Dataset: dynamic-hand-gestures-LMHGD-dataset-double-view (GitHub, aviogit/dynamic-hand-gesture-classification-datasets). Classes: catching, catching hands up, line gesture, pointing, pointing with hand raised, resting, rotating, scroll finger, shaking, shaking low, shaking raised fist, slicing, zoom gesture.

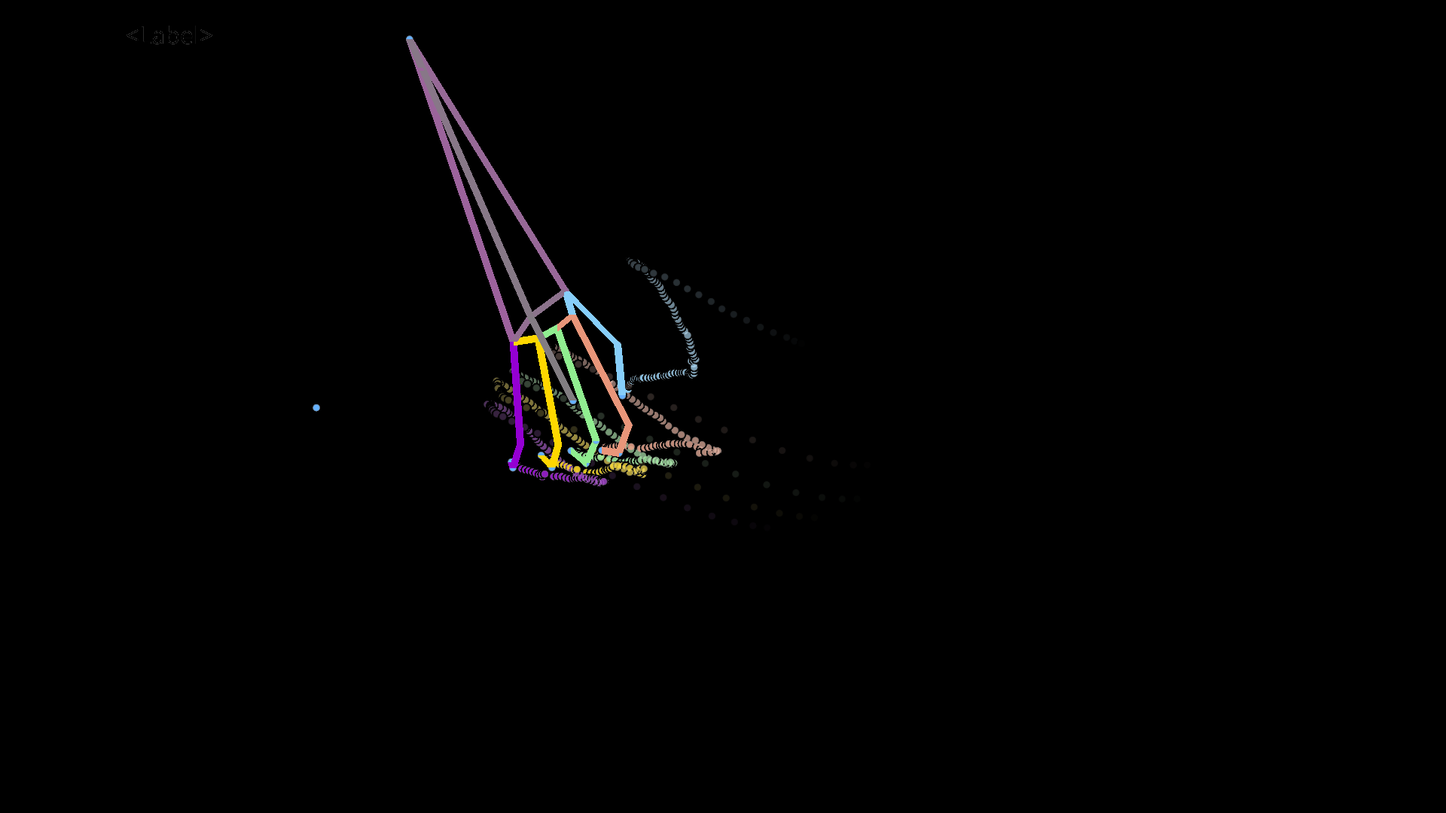
Label: shaking raised fist

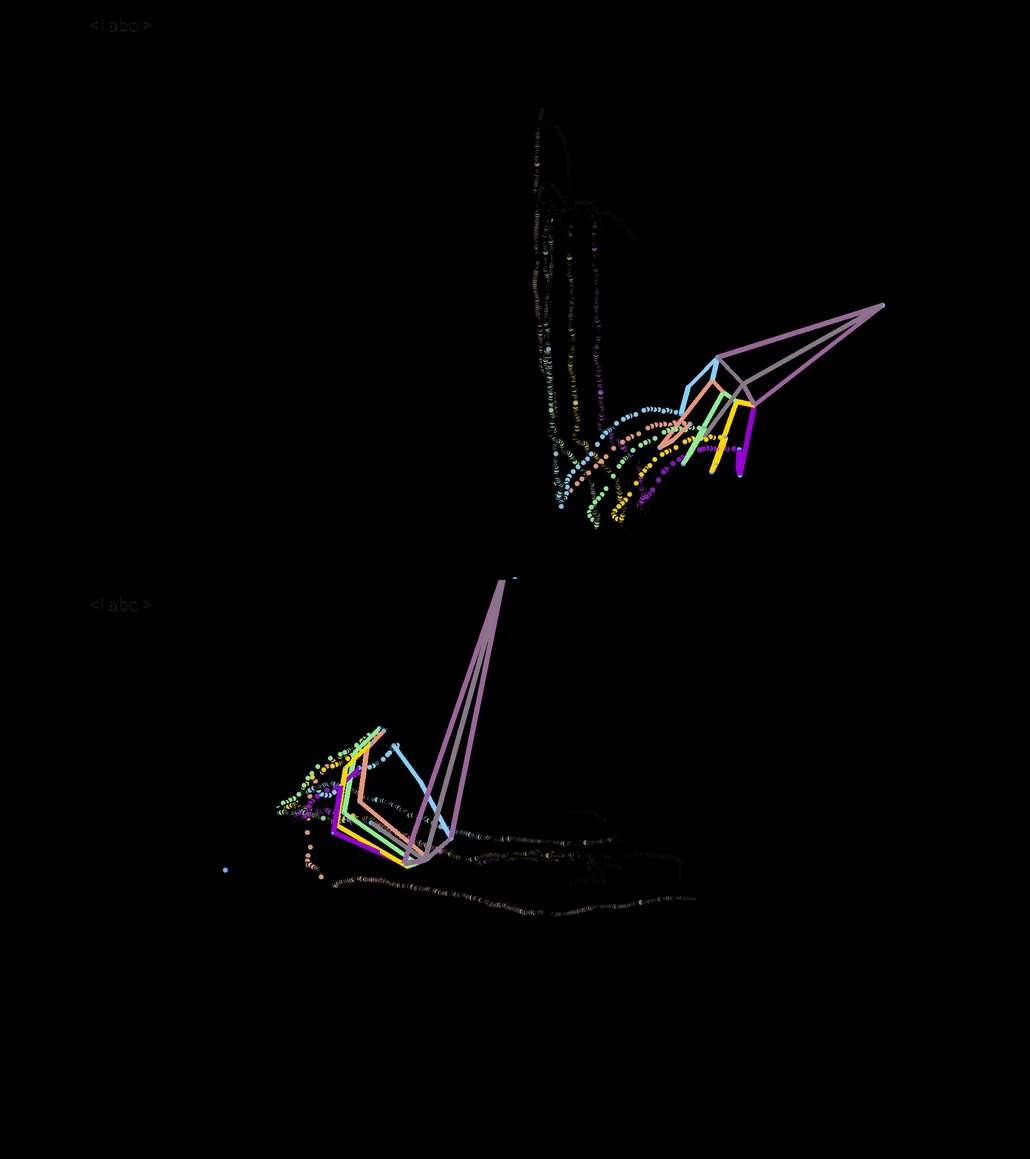
Label: scroll finger

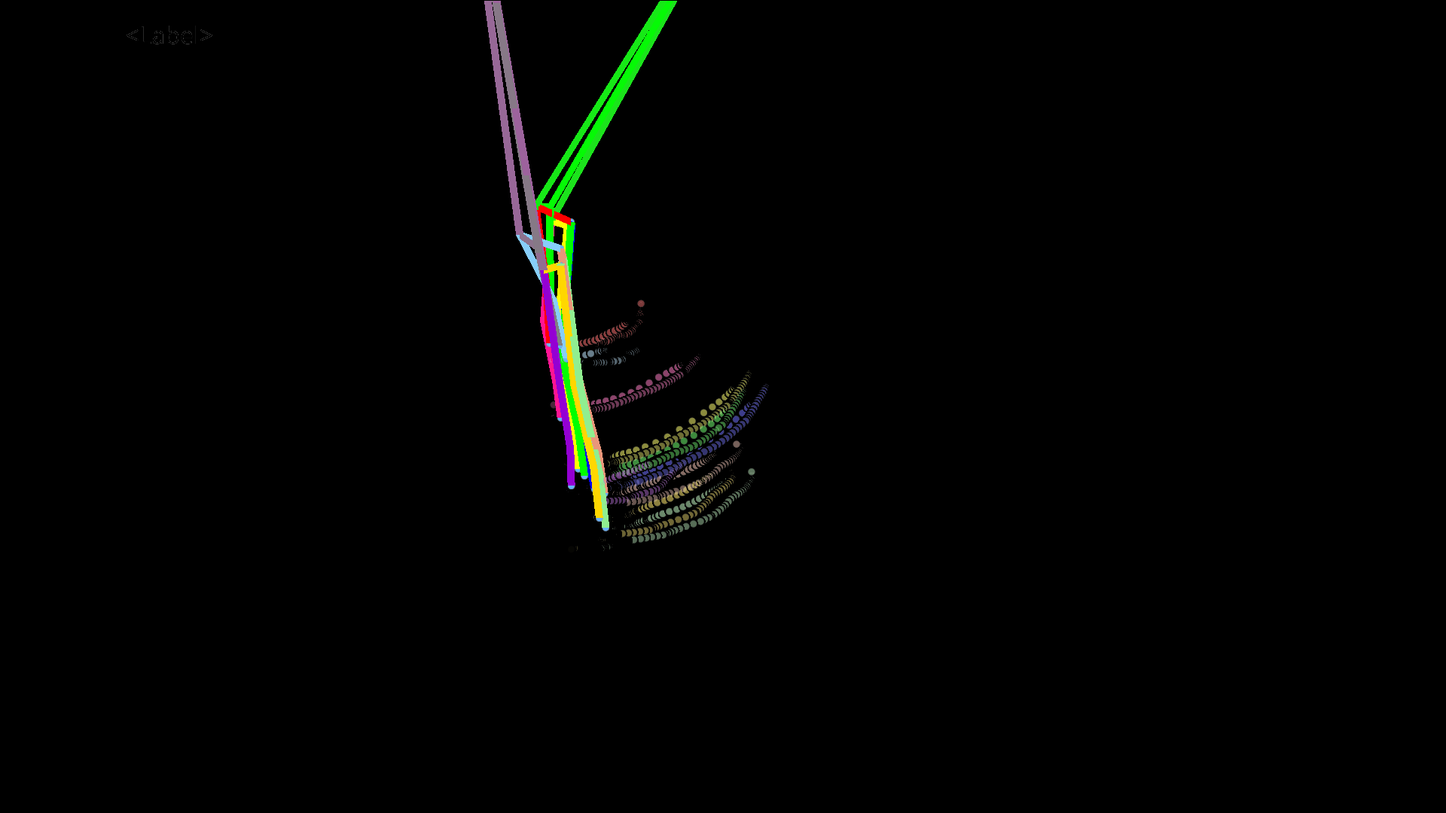
Label: resting

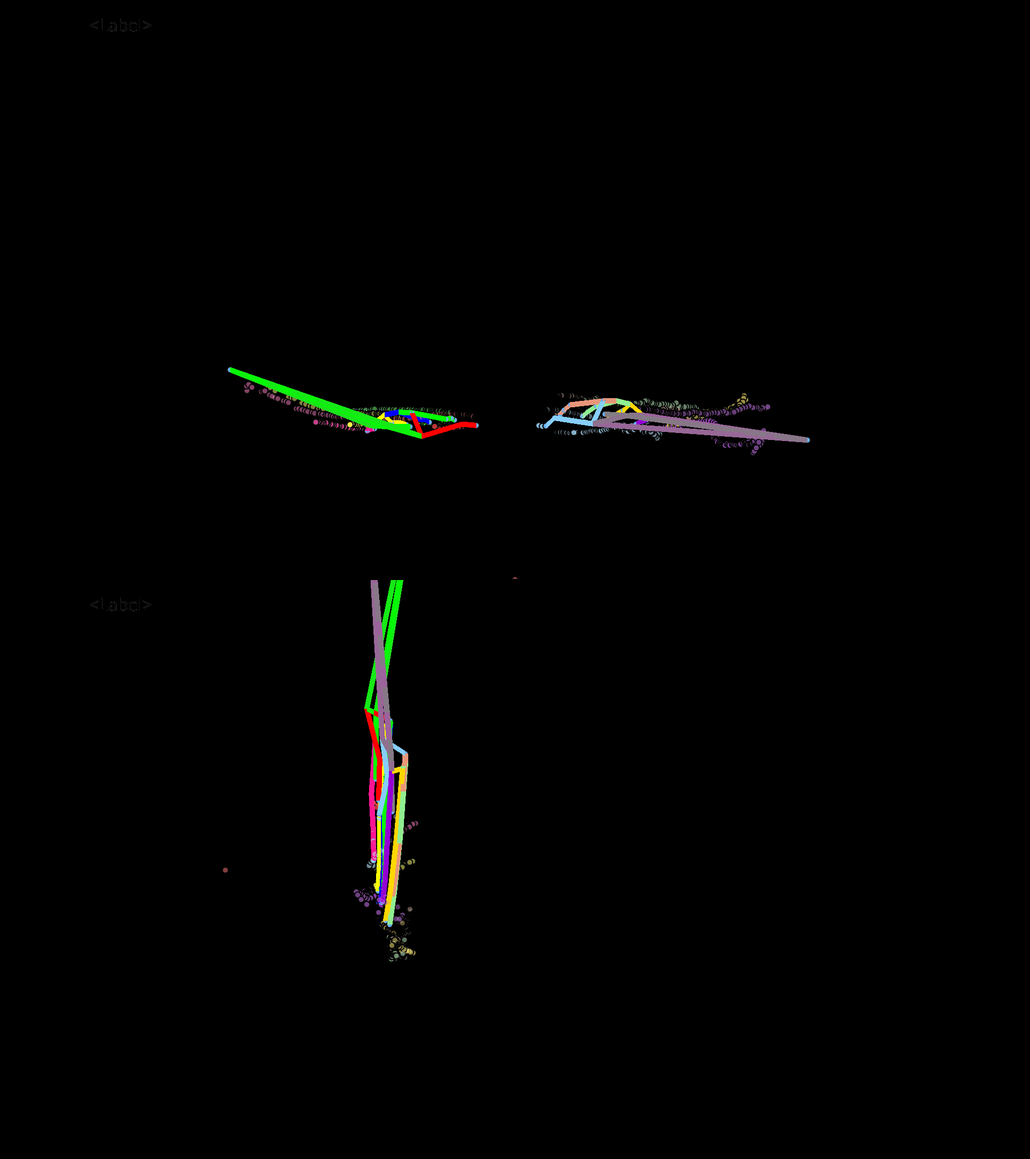
Label: zoom gesture

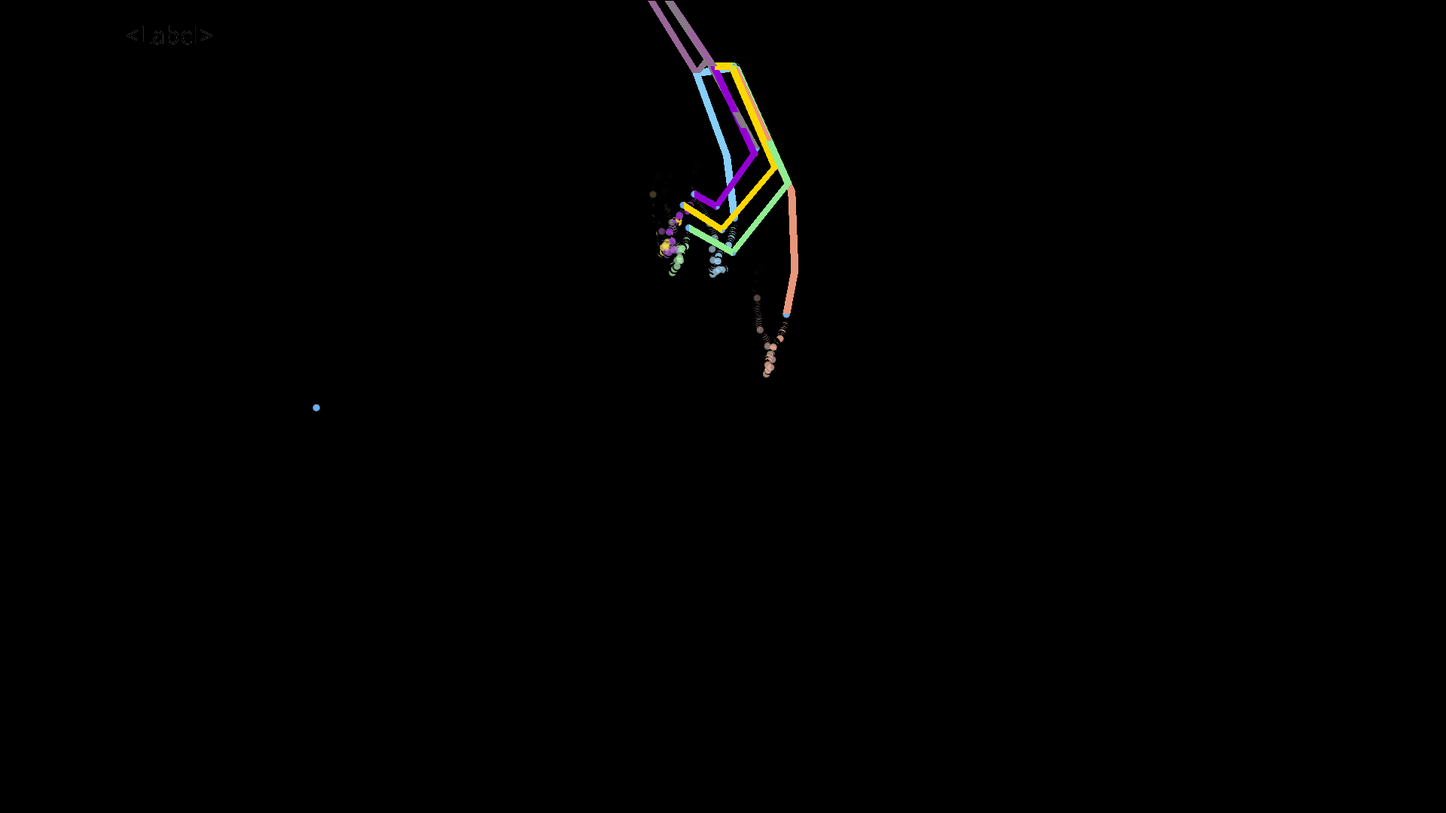
Label: line gesture

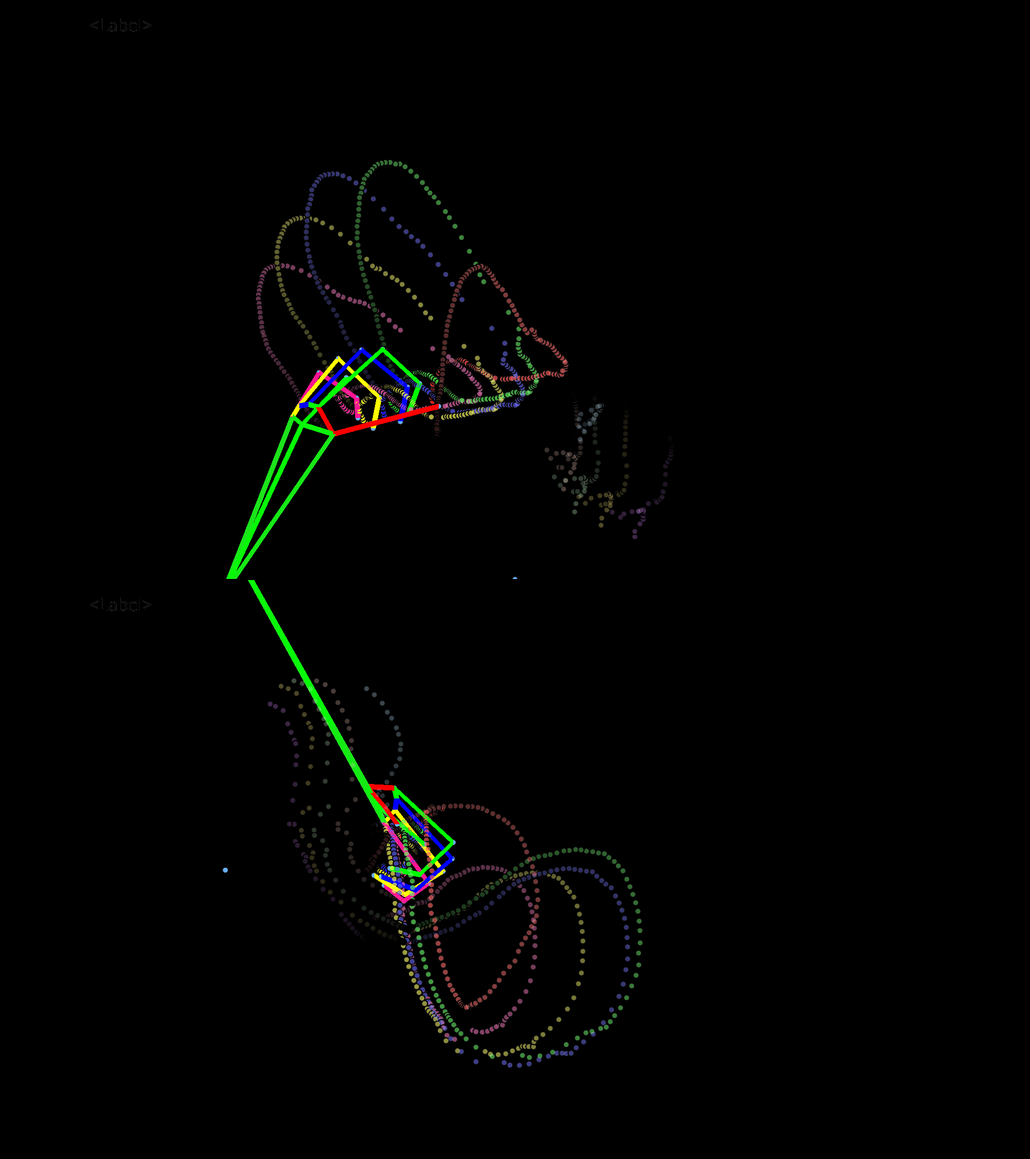
Label: catching
